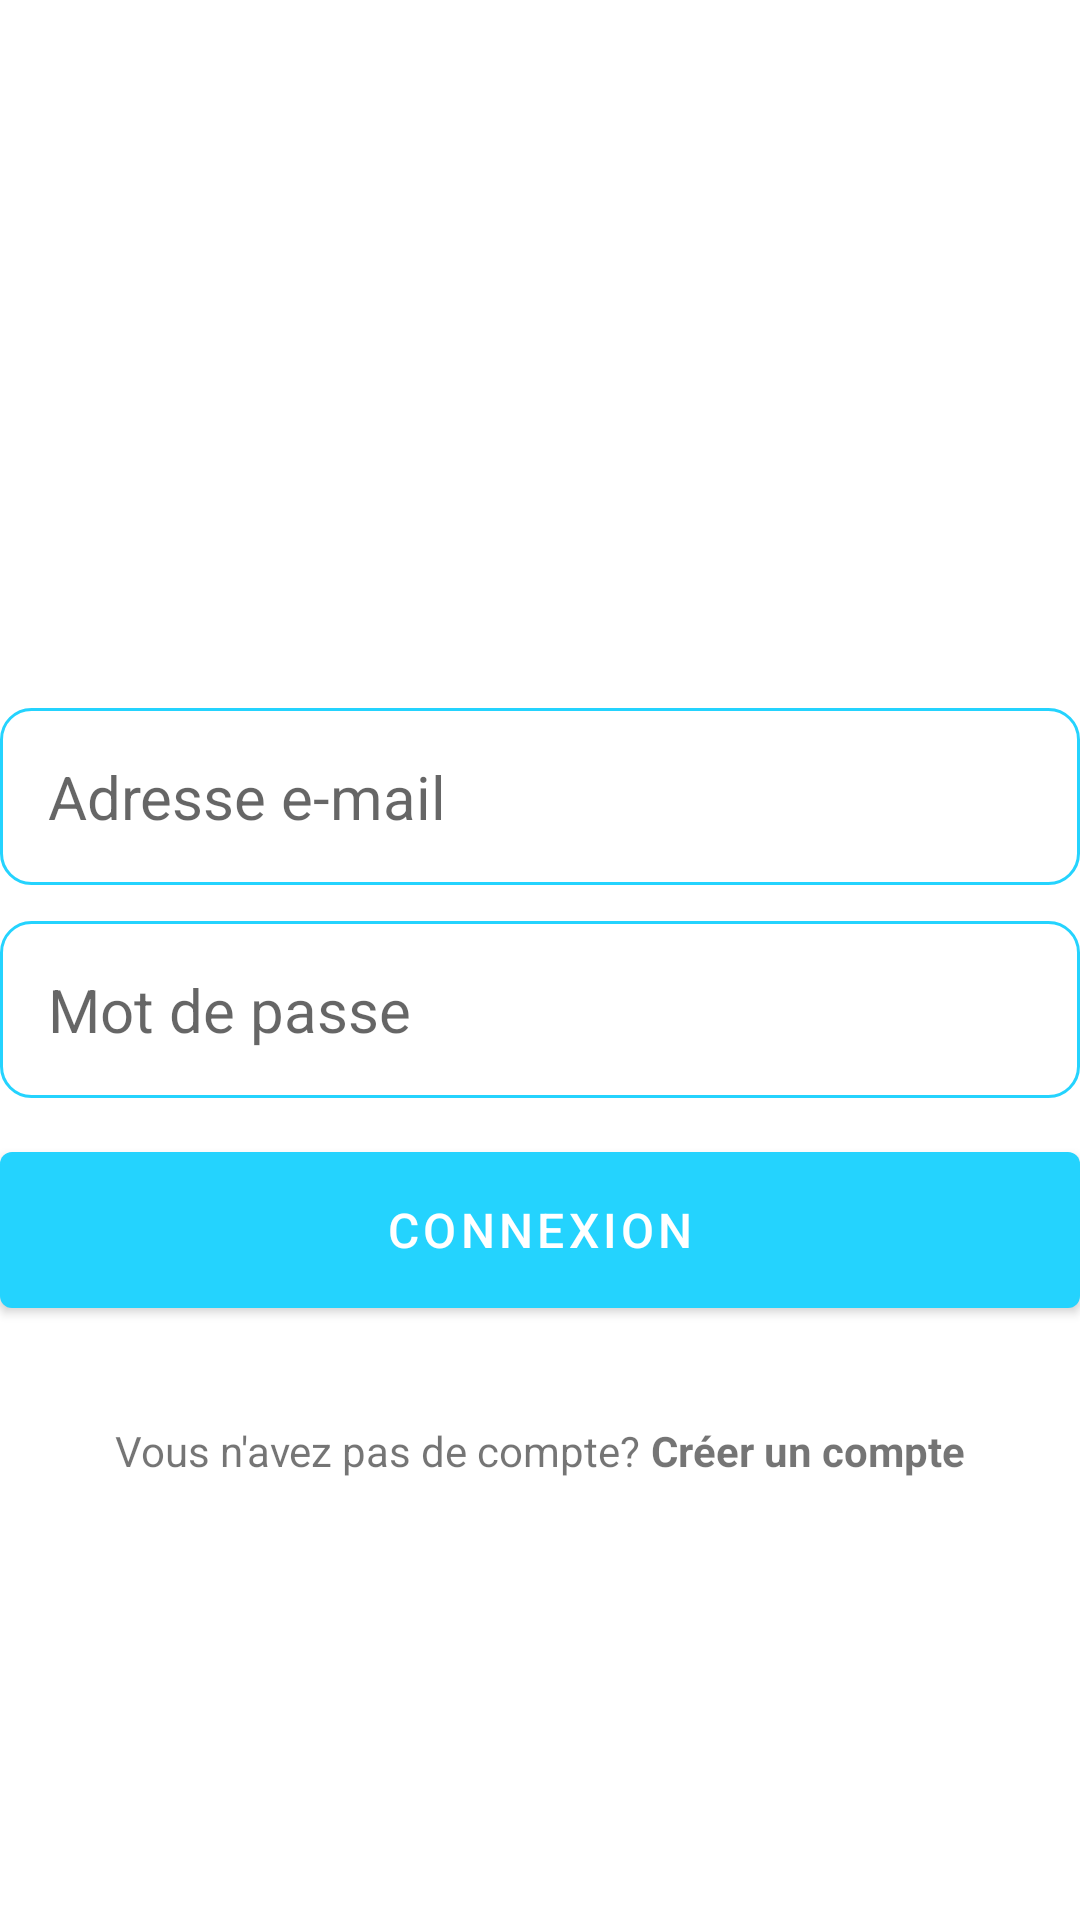

Write the Android layout XML for this screen, with the resource values it uses.
<!-- AndroidManifest.xml: application theme Theme.Notify -->
<!-- res/layout/activity_login.xml -->
<?xml version="1.0" encoding="utf-8"?>
<RelativeLayout xmlns:android="http://schemas.android.com/apk/res/android"
    xmlns:app="http://schemas.android.com/apk/res-auto"
    xmlns:tools="http://schemas.android.com/tools"
    android:layout_width="match_parent"
    android:layout_marginVertical="16dp"
    android:layout_marginHorizontal="32dp"
    android:layout_height="match_parent"
    tools:context=".LoginActivity">

    <ImageView
        android:layout_width="128dp"
        android:layout_height="128dp"
        android:layout_centerHorizontal="true"
        android:id="@+id/login_button"
        android:src="@drawable/login"
        android:layout_marginVertical="32dp"/>

    <LinearLayout
        android:layout_width="match_parent"
        android:layout_height="wrap_content"
        android:layout_below="@id/login_button"
        android:id="@+id/hello_text"
        android:orientation="vertical"/>

    <LinearLayout
        android:layout_width="match_parent"
        android:layout_height="wrap_content"
        android:layout_below="@id/hello_text"
        android:id="@+id/form_layout"
        android:layout_marginVertical="32dp"
        android:orientation="vertical">

        <EditText
            android:layout_width="match_parent"
            android:layout_height="wrap_content"
            android:id="@+id/email_edit_text"
            android:hint="Adresse e-mail"
            android:inputType="textEmailAddress"
            android:textSize="20sp"
            android:background="@drawable/rounded_corner"
            android:padding="16dp"
            android:layout_marginTop="12dp"/>

        <EditText
            android:layout_width="match_parent"
            android:layout_height="wrap_content"
            android:id="@+id/password_edit_text"
            android:hint="Mot de passe"
            android:inputType="textPassword"
            android:textSize="20sp"
            android:background="@drawable/rounded_corner"
            android:padding="16dp"
            android:layout_marginTop="12dp"/>

        <com.google.android.material.button.MaterialButton
            android:id="@+id/login_btn"
            android:layout_width="match_parent"
            android:layout_height="64dp"
            android:text="Connexion"
            android:layout_marginTop="12dp"
            android:textSize="16sp"
            />
        <ProgressBar
            android:layout_width="24dp"
            android:layout_height="64dp"
            android:id="@+id/progress_bar"
            android:visibility="gone"
            android:layout_gravity="center"
            android:layout_marginTop="12dp"
            />
    </LinearLayout>

    <LinearLayout
        android:layout_width="match_parent"
        android:layout_height="wrap_content"
        android:layout_below="@+id/form_layout"
        android:orientation="horizontal"
        android:gravity="center"
        >
        <TextView
            android:layout_width="wrap_content"
            android:layout_height="wrap_content"
            android:text="Vous n'avez pas de compte? " />

        <TextView
            android:layout_width="wrap_content"
            android:layout_height="wrap_content"
            android:textStyle="bold"
            android:id="@+id/create_account_text_view_btn"
            android:text="Créer un compte"/>
    </LinearLayout>

</RelativeLayout>
<!-- resources referenced by this layout -->
<resources>
  <!-- drawable rounded_corner (drawable) -->
  <?xml version="1.0" encoding="utf-8"?>
  <shape xmlns:android="http://schemas.android.com/apk/res/android"
      android:shape="rectangle">
      
      <corners android:radius="10dp"/>
      <stroke android:width="1dp" android:color="@color/primary"/>
  </shape>
  <style name="Theme.Notify" parent="Base.Theme.Notify" />
  <color name="primary">#FF24D3FE</color>
  <style name="Base.Theme.Notify" parent="Theme.MaterialComponents.DayNight.NoActionBar">
          <item name="colorPrimary">@color/primary</item>
          <item name="colorPrimaryVariant">@color/primaryDarker</item>
          <item name="colorOnPrimary">@color/white</item>
  
  
          <item name="colorSecondary">@color/primaryDark</item>
          <item name="colorSecondaryVariant">@color/primaryDarker</item>
          <item name="colorOnSecondary">@color/black</item>
  
  
      </style>
  <color name="primaryDarker">#014D4C</color>
  <color name="white">#FFFFFFFF</color>
  <color name="primaryDark">#037569</color>
  <color name="black">#FF000000</color>
</resources>
